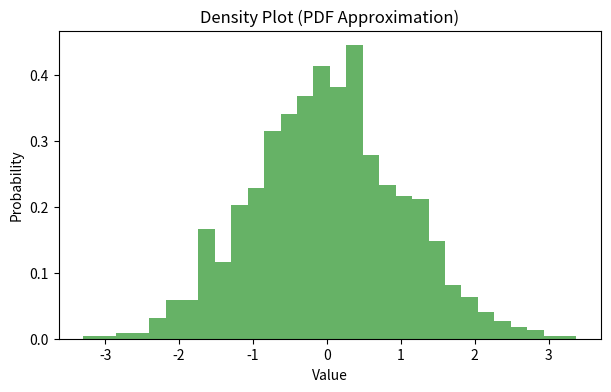

Here is the Python script that generated this plot:
import numpy as np
import matplotlib.pyplot as plt

data = np.random.normal(0, 1, 1000)
plt.figure(figsize=(7,4))
plt.hist(data, bins=30, density=True, alpha=0.6, color='green')
plt.title("Density Plot (PDF Approximation)")
plt.xlabel("Value")
plt.ylabel("Probability")
plt.show()
